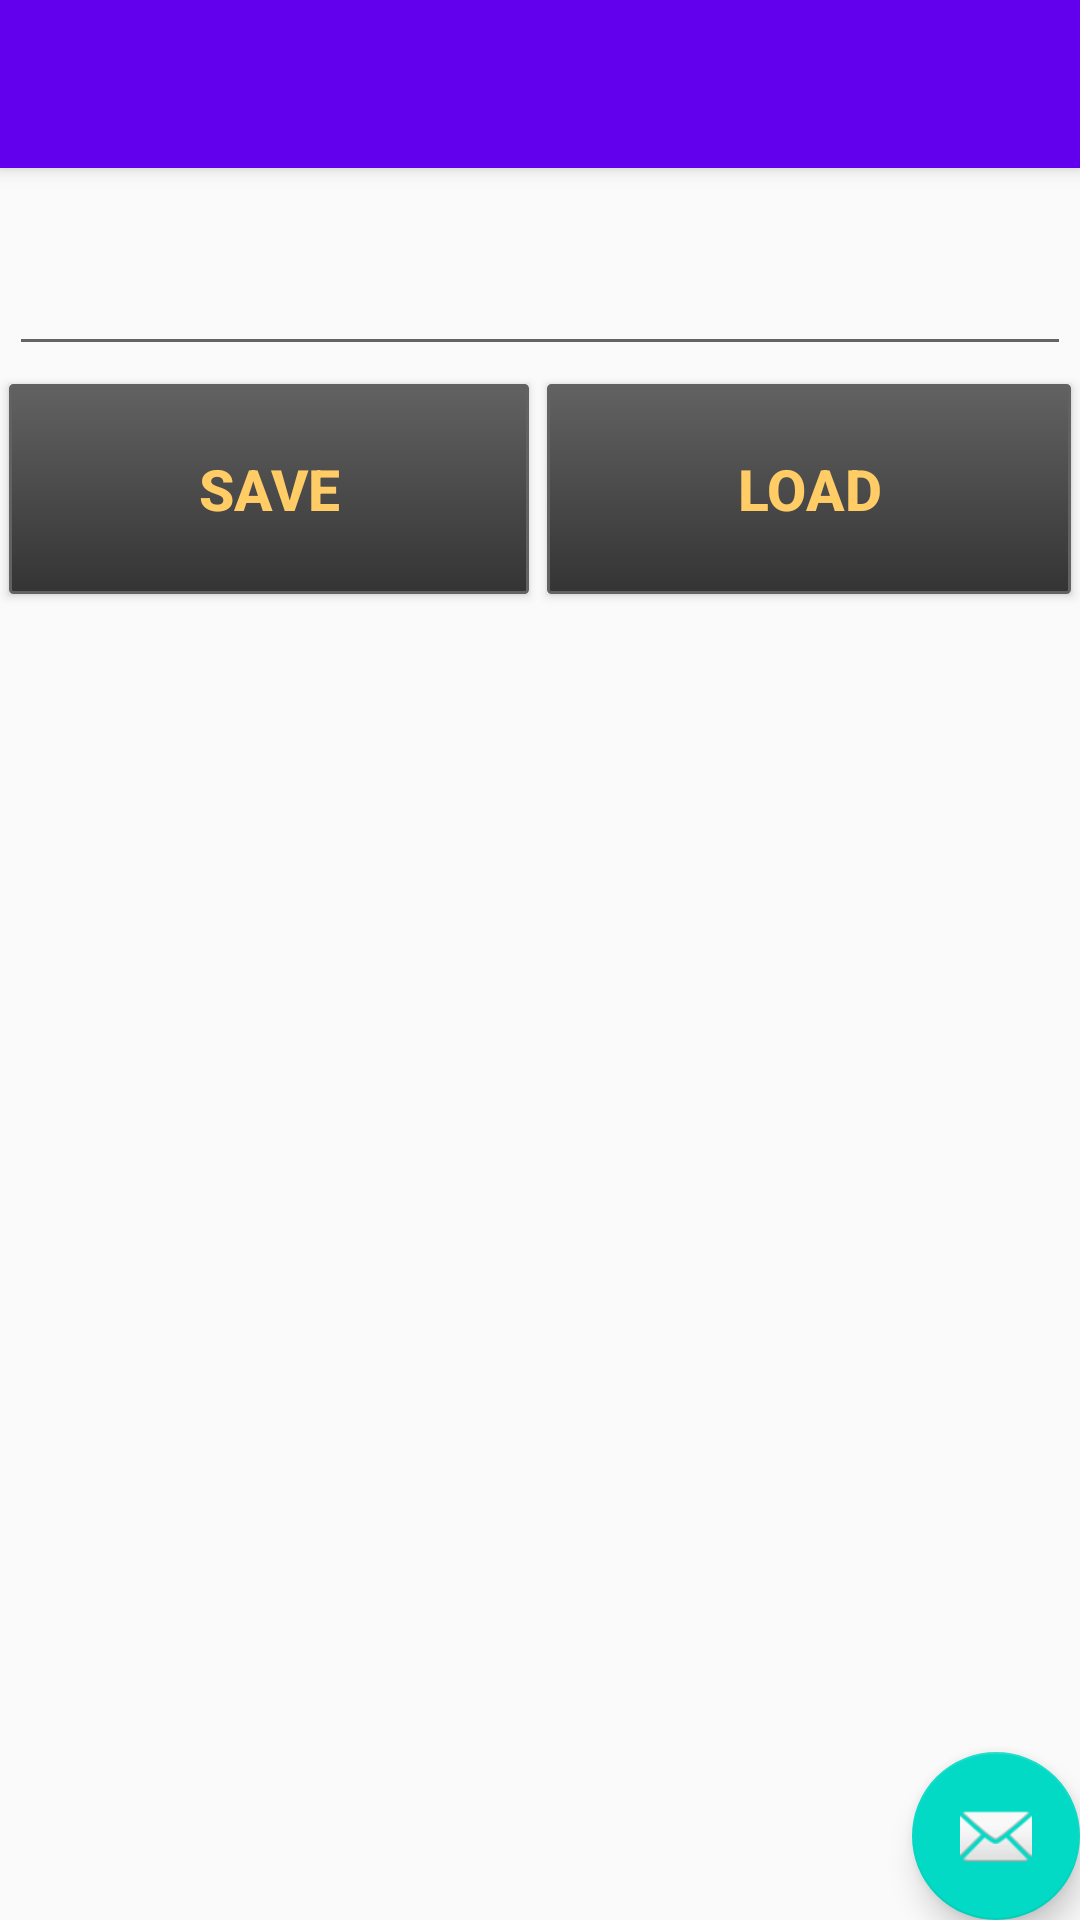

This screen was rendered from an Android layout file. Write that file and the resources it references.
<!-- AndroidManifest.xml: application theme AppTheme -->
<!-- res/layout/activity_data_persistence_test.xml -->
<?xml version="1.0" encoding="utf-8"?>
<android.support.design.widget.CoordinatorLayout xmlns:android="http://schemas.android.com/apk/res/android"
    xmlns:app="http://schemas.android.com/apk/res-auto"
    xmlns:tools="http://schemas.android.com/tools"
    android:layout_width="match_parent"
    android:layout_height="match_parent"
    android:fitsSystemWindows="true"
    tools:context="com.example.liuyun.notification_test.DataPersistence_test">

    <android.support.design.widget.AppBarLayout
        android:layout_width="match_parent"
        android:layout_height="wrap_content"
        android:theme="@style/AppTheme.AppBarOverlay">

        <android.support.v7.widget.Toolbar
            android:id="@+id/toolbar"
            android:layout_width="match_parent"
            android:layout_height="?attr/actionBarSize"
            android:background="?attr/colorPrimary"
            app:popupTheme="@style/AppTheme.PopupOverlay" />

    </android.support.design.widget.AppBarLayout>

    <include layout="@layout/content_data_persistence_test" />

    <android.support.design.widget.FloatingActionButton
        android:id="@+id/fab"
        android:layout_width="wrap_content"
        android:layout_height="wrap_content"
        android:layout_gravity="bottom|end"
        android:layout_margin="@dimen/fab_margin"
        android:src="@android:drawable/ic_dialog_email" />

</android.support.design.widget.CoordinatorLayout>
<!-- res/layout/content_data_persistence_test.xml (included above) -->
<?xml version="1.0" encoding="utf-8"?>
<LinearLayout xmlns:android="http://schemas.android.com/apk/res/android"
    android:layout_width="match_parent"
    android:layout_height="match_parent"
    android:orientation="vertical"
>

    <TextView
        android:layout_width="match_parent"
        android:layout_height="wrap_content"
        android:text="Enter Text..."/>

    <EditText
        android:layout_width="match_parent"
        android:layout_height="100dp"
        android:id="@+id/textBox"
        android:layout_margin="3dp"

        />
        <LinearLayout xmlns:android="http://schemas.android.com/apk/res/android"
            android:layout_width="match_parent"
            android:layout_height="match_parent"
            android:orientation="horizontal">
            <Button
                android:layout_width="0dp"
                android:layout_height="70dp"
                android:id="@+id/btnSave"
                android:text="save"
                android:layout_weight="1"
                android:background="@drawable/main_button"
                style="@style/MainButton"/>
            <Button
                android:layout_width="1dp"
                android:layout_height="70dp"
                android:id="@+id/btnLoad"
                android:text="Load"
                android:layout_weight="1"
                android:background="@drawable/main_button"
                style="@style/MainButton"
                />



        </LinearLayout>

</LinearLayout>
<!-- resources referenced by this layout -->
<resources>
  <!-- drawable main_button (drawable) -->
  <?xml version="1.0" encoding="utf-8"?>
  <selector xmlns:android="http://schemas.android.com/apk/res/android">
  
      <item android:state_pressed="false">
          <shape>
              <gradient
                  android:startColor="#343434"
                  android:endColor="#626262"
                  android:angle="90"/>
              <stroke
                  android:width="1dp"
                  android:color="#626262"/>
              <corners
                  android:radius="1dp"/>
              <padding
                  android:left="1dp"
                  android:top="1dp"
                  android:right="1dp"
                  android:bottom="1dp"/>
          </shape>
      </item>
  
      <item android:state_pressed="true">
          <shape>
              <gradient
                  android:startColor="#665229"
                  android:endColor="#E6B85C"
                  android:angle="270"/>
              <stroke
                  android:width="1dp"
                  android:color="#FFCC66"/>
              <corners
                  android:radius="5dp"/>
              <padding
                  android:left="1dp"
                  android:top="1dp"
                  android:right="1dp"
                  android:bottom="1dp"/>
          </shape>
      </item>
  </selector>
  <style name="AppTheme.AppBarOverlay" parent="ThemeOverlay.AppCompat.Dark.ActionBar" />
  <style name="AppTheme.PopupOverlay" parent="ThemeOverlay.AppCompat.Light" />
  <style name="MainButton">
          <item name="android:textColor">#FFCC66</item>
          <item name="android:gravity">center</item>
          <item name="android:layout_margin">3dp</item>
          <item name="android:textStyle">bold</item>
          <item name="android:textSize">19dp</item>
  
      </style>
  <style name="AppTheme" parent="Theme.AppCompat.Light.DarkActionBar">
          
          <item name="colorPrimary">@color/colorPrimary</item>
          <item name="colorPrimaryDark">@color/colorPrimaryDark</item>
          <item name="colorAccent">@color/colorAccent</item>
      </style>
  <!-- not gathered from this repository: default colours our renderer supplied (Android Studio template values) -->
  <color name="colorPrimary">#FF6200EE</color>
  <color name="colorPrimaryDark">#FF3700B3</color>
  <color name="colorAccent">#FF03DAC5</color>
</resources>
